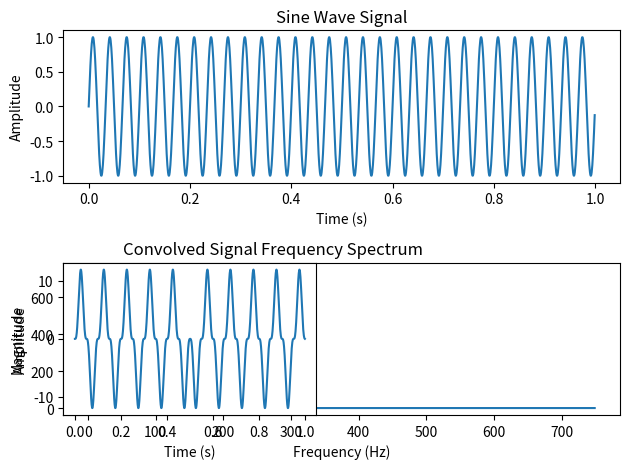

Python code for this plot:
import numpy as np
import matplotlib.pyplot as plt

# Generate a sine wave signal
Fs = 1500  # Sampling rate
T = 1 / Fs  # Time interval between samples
t = np.arange(0, 1, T)  # Time vector
f = 30  # Frequency of the sine wave
x = np.sin(2 * np.pi * f * t)  # Sine wave signal

## ID
print("Nama: Rakan Akmal Musalim")
print("NRP: 5009201016")

# Compute the FFT
N = len(x) 
X = np.fft.fft(x)  

# Generate the frequency axis
freqs = np.fft.fftfreq(N, T)  

# Plot the signal in the time domain
plt.figure()
plt.subplot(2, 1, 1)
plt.plot(t, x)
plt.xlabel('Time (s)')
plt.ylabel('Amplitude')
plt.title('Sine Wave Signal')

# Plot the signal in the frequency domain
plt.subplot(2, 1, 2)
plt.plot(freqs[1:N//2], np.abs(X[1:N//2]))  # Only plot positive frequencies
plt.xlabel('Frequency (Hz)')
plt.ylabel('Magnitude')
plt.title('Frequency Spectrum')

# Show the plots
plt.tight_layout()
plt.show()

# Performing convolution
h = np.sin(2 * np.pi * 10 * t)  # A new sine wave with frequency of 5 Hz

# Compute the convolution
convolved_signal = np.convolve(x, h, 'same')

# Plot 
# Plot the convolved signal in the time domain
plt.subplot(2, 2, 3)
plt.plot(t, convolved_signal)
plt.xlabel('Time (s)')
plt.ylabel('Amplitude')
plt.title('Convolved Signal')






